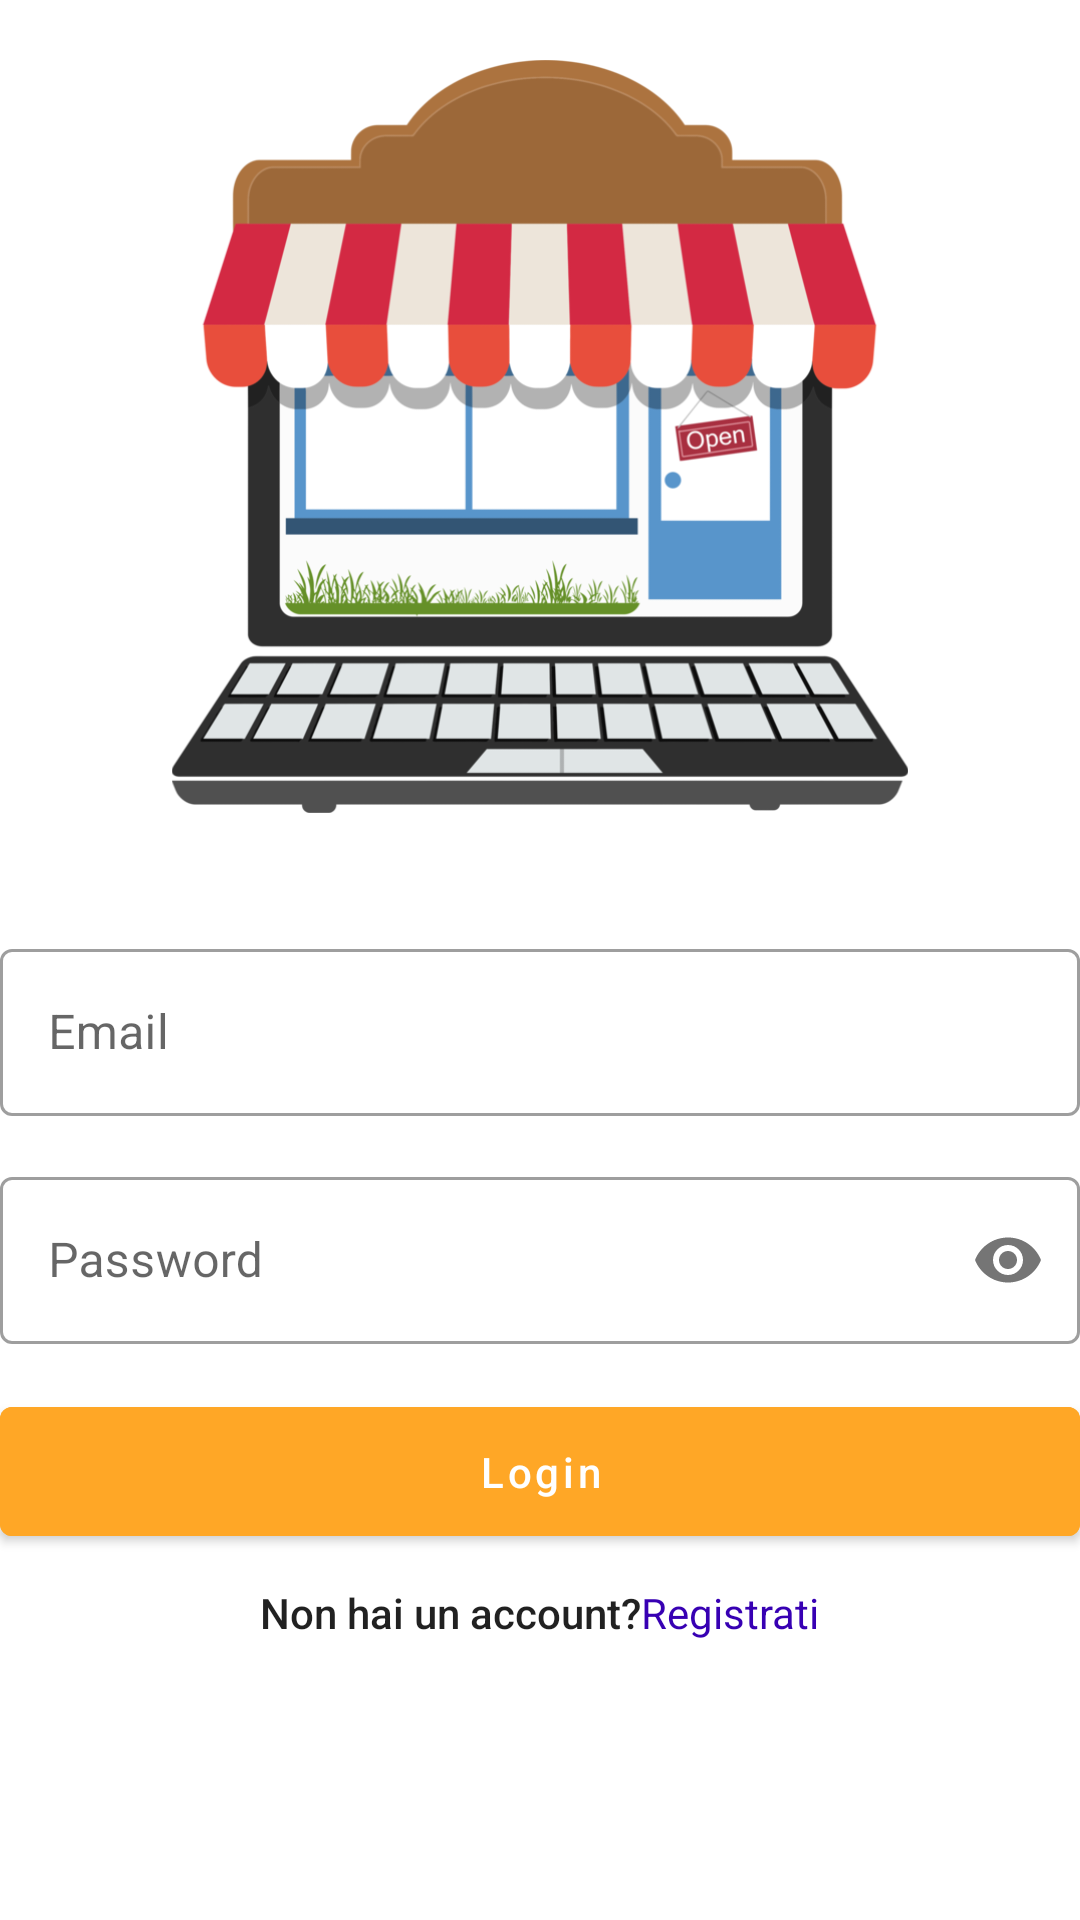

Produce the Android XML layout that renders to this screen, including the resource entries it uses.
<!-- AndroidManifest.xml: application theme Theme.ApplicationProva -->
<!-- res/layout/login_activity.xml -->
<?xml version="1.0" encoding="utf-8"?>
<layout xmlns:android="http://schemas.android.com/apk/res/android"
    xmlns:app="http://schemas.android.com/apk/res-auto"
    xmlns:tools="http://schemas.android.com/tools">

    <data>

    </data>

    <androidx.constraintlayout.widget.ConstraintLayout
        android:layout_width="match_parent"
        android:layout_height="match_parent"
        tools:context=".authentication.LoginActivity">

        <LinearLayout
            android:layout_width="match_parent"
            android:layout_height="match_parent"
            android:orientation="vertical">

            <ImageView
                android:id="@+id/imageView"
                android:layout_width="match_parent"
                android:layout_height="251dp"
                android:layout_marginTop="20dp"
                android:src="@drawable/shop"
                tools:ignore="ContentDescription" />

            <com.google.android.material.textfield.TextInputLayout
                style="@style/Widget.MaterialComponents.TextInputLayout.OutlinedBox"
                android:layout_width="match_parent"
                android:layout_height="wrap_content"
                android:layout_marginTop="40dp">

                <com.google.android.material.textfield.TextInputEditText
                    android:id="@+id/loginEmail"
                    android:layout_width="match_parent"
                    android:layout_height="wrap_content"
                    android:hint="@string/email" />
            </com.google.android.material.textfield.TextInputLayout>


            <com.google.android.material.textfield.TextInputLayout
                style="@style/Widget.MaterialComponents.TextInputLayout.OutlinedBox"
                android:layout_width="match_parent"
                android:layout_height="wrap_content"
                android:layout_marginTop="15dp"
                app:passwordToggleEnabled="true">

                <com.google.android.material.textfield.TextInputEditText
                    android:id="@+id/loginPassword"
                    android:layout_width="match_parent"
                    android:layout_height="wrap_content"
                    android:layout_marginTop="15dp"
                    android:hint="@string/password"
                    android:inputType="textPassword" />
            </com.google.android.material.textfield.TextInputLayout>


            <com.google.android.material.button.MaterialButton
                android:id="@+id/loginButton"
                android:layout_width="match_parent"
                android:layout_height="wrap_content"
                android:layout_marginTop="15dp"
                android:padding="12dp"
                android:backgroundTint="@color/secondaryColor"
                android:text="@string/login"
                android:textAllCaps="false" />

            <LinearLayout
                android:layout_width="wrap_content"
                android:layout_height="wrap_content"
                android:layout_gravity="center_horizontal"
                android:orientation="horizontal"
                android:padding="10dp">

                <TextView
                    style="@style/TextAppearance.AppCompat.Body2"
                    android:id="@+id/noAccaunt"
                    android:layout_width="wrap_content"
                    android:layout_height="wrap_content"
                    android:text="@string/non_hai_account" />

                <TextView
                    android:id="@+id/navigateToRegister"
                    android:layout_width="wrap_content"
                    android:layout_height="wrap_content"
                    android:text="@string/registrati"
                    android:textColor="@color/purple_700" />
            </LinearLayout>
        </LinearLayout>
    </androidx.constraintlayout.widget.ConstraintLayout>
</layout>
<!-- resources referenced by this layout -->
<resources>
  <color name="purple_700">#FF3700B3</color>
  <color name="secondaryColor">#ffa726</color>
  <!-- drawable shop: png bitmap (drawable, 118576 bytes) -->
  <string name="email">Email</string>
  <string name="login">Login</string>
  <string name="non_hai_account">Non hai un account?</string>
  <string name="password">Password</string>
  <string name="registrati">Registrati</string>
  <style name="Theme.ApplicationProva" parent="Theme.MaterialComponents.DayNight.NoActionBar">
          
          <item name="colorPrimary">@color/purple_500</item>
          <item name="colorPrimaryVariant">@color/purple_700</item>
          <item name="colorOnPrimary">@color/white</item>
          
          <item name="colorSecondary">@color/teal_200</item>
          <item name="colorSecondaryVariant">@color/teal_700</item>
          <item name="colorOnSecondary">@color/black</item>
          
          <item name="android:statusBarColor" tools:targetApi="l">?attr/colorPrimaryVariant</item>
          
      </style>
  <color name="purple_500">#FF6200EE</color>
  <color name="white">#FFFFFFFF</color>
  <color name="teal_200">#FF03DAC5</color>
  <color name="teal_700">#FF018786</color>
  <color name="black">#FF000000</color>
</resources>
